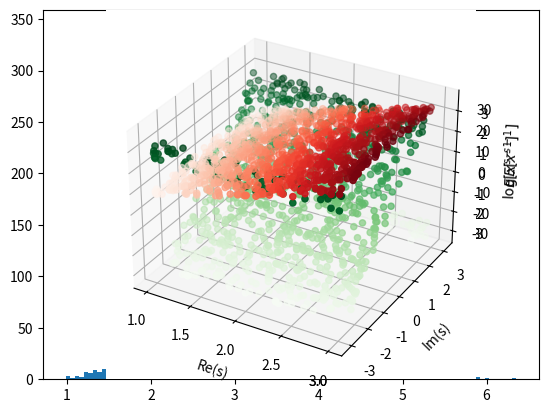

Write the Python code that produced this figure.
import numpy as np
from matplotlib import pyplot as plt
from mpl_toolkits import mplot3d

import scipy.integrate as integrate

def real_integrand(x,s): return np.real(x**(s-1)*np.exp(-x**2-x))
def imag_integrand(x,s): return np.imag(x**(s-1)*np.exp(-x**2-x))
def special_int(s):  
  r = integrate.quad(real_integrand, 0, np.inf, args=(s))
  i = integrate.quad(imag_integrand, 0, np.inf, args=(s))
  #return (r[0]+ 1j*i[0],r[1:],i[1:])  
  return r[0]+ 1j*i[0], r[1], i[1]

vec_int = np.vectorize(special_int)

keyword = "Chi_Distribution"

### Generate Data
n_dims = 10
mean = np.zeros(n_dims)
cov = np.eye(n_dims)
size = 10000
random_samples = np.random.multivariate_normal(mean, cov, size)

## Sum the squares and sqrt
random_samples = np.sqrt(np.sum(np.square(random_samples),axis = 1))

## Show a histogram
plt.hist(random_samples, bins = 100)
plt.show()





## Generate real and imaginary part complex moments
s_size = 1000
s1 = np.random.uniform(low = 1, high =3, size = s_size)
s2 = np.random.uniform(low = -np.pi, high = np.pi, size = s_size)
s = np.expand_dims(s1 + s2*1j, axis = 0)
print(s)

#q, qre, qie = vec_int(s)



## For each moment, get the expectation
q = np.mean(np.power(np.expand_dims(random_samples,1),s),axis=0)

if(True):
  ax = plt.axes(projection='3d')
  # Data for three-dimensional scattered points
  ax.scatter3D(np.real(s), np.imag(s), np.real(q), c=np.real(q), cmap='Reds');
  ax.scatter3D(np.real(s), np.imag(s), np.imag(q), c=np.imag(q), cmap='Greens');
  ax.set_xlabel('Re(s)')
  ax.set_ylabel('Im(s)')
  ax.set_zlabel('$E[x^{s-1}]$')
  plt.show()
  
  ax = plt.axes(projection='3d')
  # Data for three-dimensional scattered points
  ax.scatter3D(np.real(s), np.imag(s), np.real(np.log(q)), c=np.real(np.log(q)), cmap='Reds');
  ax.scatter3D(np.real(s), np.imag(s), np.imag(np.log(q)), c=np.imag(np.log(q)), cmap='Greens');
  ax.set_xlabel('Re(s)')
  ax.set_ylabel('Im(s)')
  ax.set_zlabel('$\log E[x^{s-1}]$')
  plt.show()


## Save out exact learning data (complex moments)
np.save("s_values_{}".format(keyword),s)
np.save("moments_{}".format(keyword),q)
np.save("logmoments_{}".format(keyword),np.log(q))
#np.save("real_error_{}".format(keyword),qre)
#np.save("imag_error_{}".format(keyword),qie)
